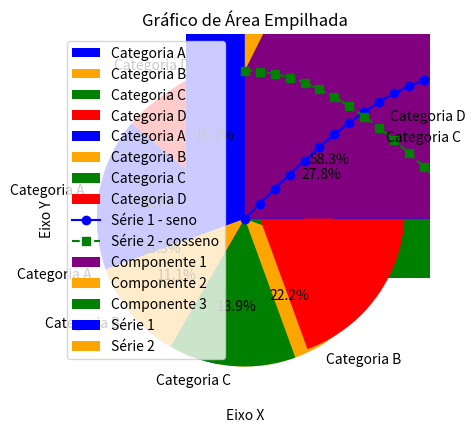
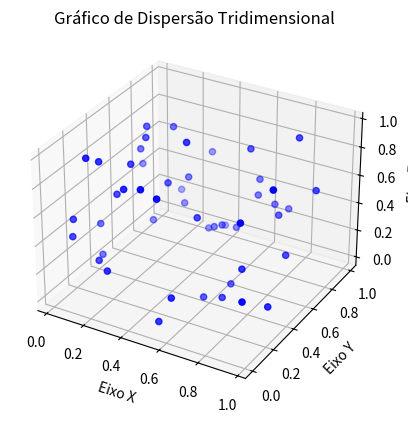
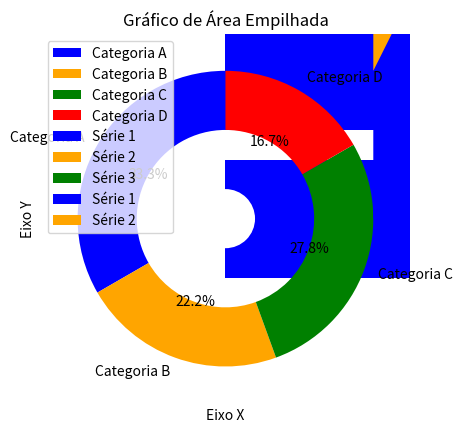
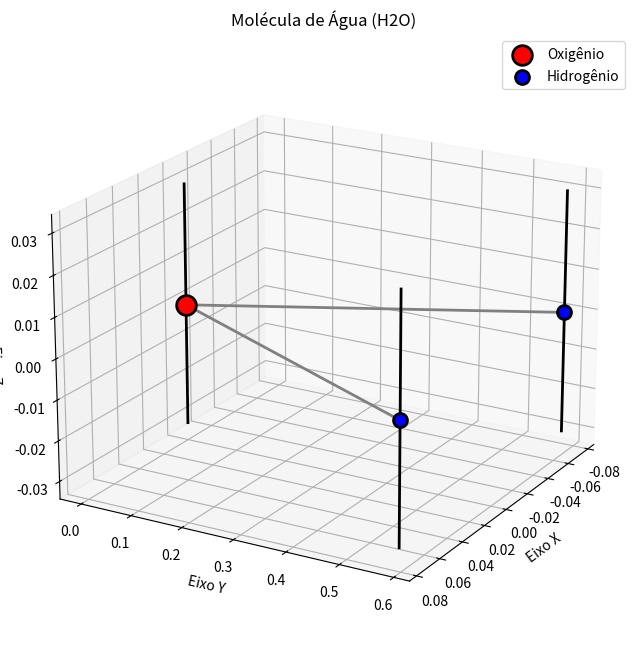
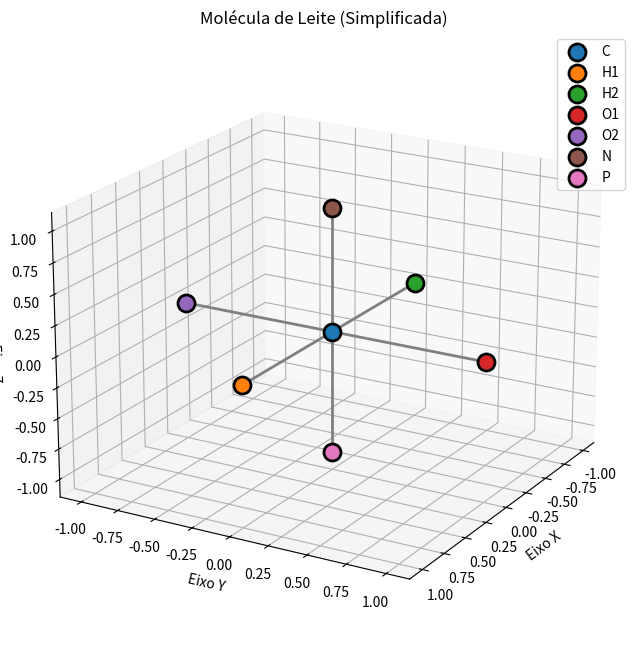
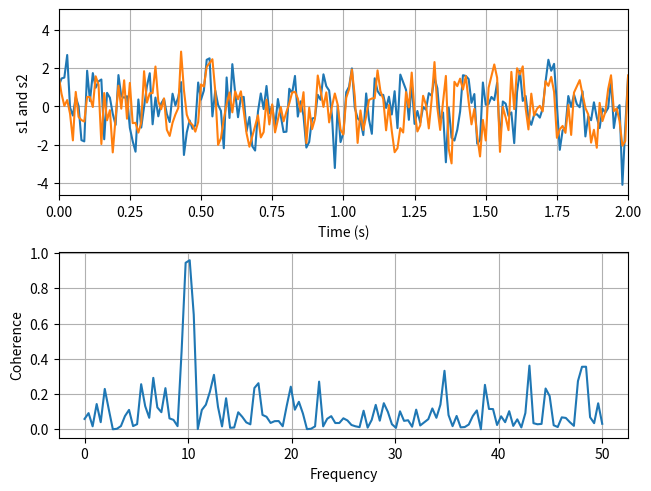

Here is the Python script that generated these plots, in order:

# Grafico 1

import matplotlib.pyplot as plt

# Dados para o gráfico
x = [1, 2, 3, 4, 5,10]
y = [2, 4, 6, 8, 10,30]

# Criar o gráfico de linha
plt.plot(x, y)

# Adicionar rótulos aos eixos
plt.xlabel('Eixo X')
plt.ylabel('Eixo Y')

# Adicionar um título ao gráfico
plt.title('Gráfico de Linha Simples')

# Exibir o gráfico
plt.show()








# ================================================================






# Grafico 2

import matplotlib.pyplot as plt
import numpy as np

# Dados para o gráfico de barras horizontal
categorias = ['Categoria A', 'Categoria B', 'Categoria C', 'Categoria D']
valores = [4, 7, 1, 5]

# Criar o gráfico de barras horizontal
plt.barh(categorias, valores, color='green')

# Adicionar rótulos aos eixos
plt.xlabel('Valores')
plt.ylabel('Categorias')

# Adicionar um título ao gráfico
plt.title('Gráfico de Barras Horizontal')

# Exibir o gráfico
plt.show()








# ================================================================






# Grafico 3
##GRAFICO DE PIZZA


import matplotlib.pyplot as plt

# Dados para o gráfico de pizza
labels = ['Categoria A', 'Categoria B', 'Categoria C', 'Categoria D']
valores = [30, 20, 25, 15]

# Cores para cada fatia
cores = ['blue', 'orange', 'green', 'red']

# Sem destaque (explode com zeros)
explode = (0, 0, 0, 0)

# Criar o gráfico de pizza
plt.pie(valores, labels=labels, colors=cores, explode=explode, autopct='%1.1f%%', startangle=140)

# Adicionar um título ao gráfico
plt.title('Gráfico de Pizza')

# Exibir o gráfico
plt.show()







# ================================================================





# Grafico 4

import matplotlib.pyplot as plt

# Dados para o gráfico de pizza
labels = ['Categoria A', 'Categoria B', 'Categoria C', 'Categoria D']
valores = [30, 20, 25, 105]

# Cores para cada fatia
cores = ['blue', 'orange', 'green', 'red']

# Encontrar o índice do maior valor
indice_maior_valor = valores.index(max(valores))

# Criar uma lista explode com zeros, exceto o índice do maior valor
explode = [0] * len(valores)
explode[indice_maior_valor] = 0.1  # Destaca apenas a fatia do maior valor

# Criar o gráfico de pizza
plt.pie(valores, labels=labels, colors=cores, explode=explode, autopct='%1.1f%%', startangle=140)

# Adicionar um título ao gráfico
plt.title('Gráfico de Pizza')

# Exibir o gráfico
plt.show()










# ================================================================







# Grafico 5

import matplotlib.pyplot as plt
import numpy as np

# Dados para o gráfico de dispersão
x = np.random.rand(50)
y = np.random.rand(50)

# Criar o gráfico de dispersão
plt.scatter(x, y, color='purple', marker='o')

# Adicionar rótulos aos eixos
plt.xlabel('Eixo X')
plt.ylabel('Eixo Y')

# Adicionar um título ao gráfico
plt.title('Gráfico de Dispersão')

# Exibir o gráfico
plt.show()








# ================================================================







# Grafico 6

import matplotlib.pyplot as plt
import numpy as np

# Dados para o gráfico de barras empilhadas
categorias = ['Categoria A', 'Categoria B', 'Categoria C']
valores1 = [4, 7, 2]
valores2 = [2, 5, 3]

# Criar o gráfico de barras empilhadas
plt.bar(categorias, valores1, color='blue', label='Série 1')
plt.bar(categorias, valores2, color='orange', bottom=valores1, label='Série 2')

# Adicionar rótulos aos eixos
plt.xlabel('Categorias')
plt.ylabel('Valores')

# Adicionar um título ao gráfico
plt.title('Gráfico de Barras Empilhadas')

# Adicionar uma legenda
plt.legend()

# Exibir o gráfico
plt.show()








# ================================================================







# Grafico 7

import matplotlib.pyplot as plt
import numpy as np

# Dados para o gráfico de linha com múltiplas séries
x = np.linspace(0, 10, 100)
y1 = np.sin(x)
y2 = np.cos(x)

# Criar o gráfico de linha com múltiplas séries
plt.plot(x, y1, label='Série 1 - seno', color='blue', linestyle='-', marker='o')
plt.plot(x, y2, label='Série 2 - cosseno', color='green', linestyle='--', marker='s')

# Adicionar rótulos aos eixos
plt.xlabel('Eixo X')
plt.ylabel('Eixo Y')

# Adicionar um título ao gráfico
plt.title('Gráfico de Linha com Múltiplas Séries')

# Adicionar uma legenda
plt.legend()

# Adicionar grade ao fundo do gráfico
plt.grid(True)

# Exibir o gráfico
plt.show()







# ================================================================





# Grafico 8

import matplotlib.pyplot as plt
import numpy as np

# Dados para o gráfico de área empilhada
x = np.arange(0, 5, 1)
y1 = [1, 3, 4, 2, 5]
y2 = [2, 1, 4, 4, 3]
y3 = [5, 2, 1, 3, 2]

# Criar o gráfico de área empilhada
plt.stackplot(x, y1, y2, y3, labels=['Componente 1', 'Componente 2', 'Componente 3'], colors=['purple', 'orange', 'green'])

# Adicionar rótulos aos eixos
plt.xlabel('Eixo X')
plt.ylabel('Eixo Y')

# Adicionar um título ao gráfico
plt.title('Gráfico de Área Empilhada')

# Adicionar uma legenda
plt.legend()

# Exibir o gráfico
plt.show()








# ================================================================





# Grafico 9

import matplotlib.pyplot as plt
from mpl_toolkits.mplot3d import Axes3D
import numpy as np

# Dados para o gráfico de dispersão tridimensional
np.random.seed(42)
x = np.random.rand(50)
y = np.random.rand(50)
z = np.random.rand(50)

# Criar o gráfico de dispersão tridimensional
fig = plt.figure()
ax = fig.add_subplot(111, projection='3d')
ax.scatter(x, y, z, c='blue', marker='o')

# Adicionar rótulos aos eixos
ax.set_xlabel('Eixo X')
ax.set_ylabel('Eixo Y')
ax.set_zlabel('Eixo Z')

# Adicionar um título ao gráfico
ax.set_title('Gráfico de Dispersão Tridimensional')

# Exibir o gráfico
plt.show()







# ================================================================







# Grafico 10

import matplotlib.pyplot as plt
import numpy as np

# Dados para o gráfico de barras empilhadas horizontal
categorias = ['Categoria A', 'Categoria B', 'Categoria C', 'Categoria D']
valores1 = [4, 7, 2, 5]
valores2 = [2, 5, 3, 8]

# Criar o gráfico de barras empilhadas horizontal
fig, ax = plt.subplots()
ax.barh(categorias, valores1, color='blue', label='Série 1')
ax.barh(categorias, valores2, color='orange', left=valores1, label='Série 2')

# Adicionar rótulos aos eixos
ax.set_xlabel('Valores')
ax.set_ylabel('Categorias')

# Adicionar um título ao gráfico
ax.set_title('Gráfico de Barras Empilhadas Horizontal')

# Adicionar uma legenda
ax.legend()

# Exibir o gráfico
plt.show()







# ================================================================







# Grafico 11

import matplotlib.pyplot as plt

# Dados para o gráfico de pizza (rosca)
labels = ['Categoria A', 'Categoria B', 'Categoria C', 'Categoria D']
valores = [30, 20, 25, 15]

# Criar o gráfico de pizza (rosca)
plt.pie(valores, labels=labels, autopct='%1.1f%%', startangle=90, wedgeprops=dict(width=0.4), colors=['blue', 'orange', 'green', 'red'])

# Adicionar um círculo no centro para criar o efeito de rosca
centro_circulo = plt.Circle((0,0),0.2,fc='white')
fig = plt.gcf()
fig.gca().add_artist(centro_circulo)

# Adicionar um título ao gráfico
plt.title('Gráfico de Pizza (Rosca)')

# Exibir o gráfico
plt.show()








# ================================================================






# Grafico 12


import matplotlib.pyplot as plt
import numpy as np

# Dados para o gráfico de área empilhada
x = np.arange(1, 6, 1)
y1 = [1, 3, 4, 2, 5]
y2 = [2, 1, 4, 4, 3]
y3 = [5, 2, 1, 3, 2]

# Criar o gráfico de área empilhada
plt.stackplot(x, y1, y2, y3, labels=['Série 1', 'Série 2', 'Série 3'], colors=['blue', 'orange', 'green'])

# Adicionar rótulos aos eixos
plt.xlabel('Eixo X')
plt.ylabel('Eixo Y')

# Adicionar um título ao gráfico
plt.title('Gráfico de Área Empilhada')

# Adicionar uma legenda
plt.legend()

# Exibir o gráfico
plt.show()







# ================================================================





# Grafico 13

import matplotlib.pyplot as plt
import numpy as np
from mpl_toolkits.mplot3d import Axes3D

# Criar a figura tridimensional
fig = plt.figure(figsize=(8, 8))
ax = fig.add_subplot(111, projection='3d')

# Coordenadas dos átomos de hidrogênio (H) e oxigênio (O) em uma molécula de água
oxygen = np.array([0, 0, 0])
hydrogen1 = np.array([0.075, 0.586, 0])
hydrogen2 = np.array([-0.075, 0.586, 0])

# Adicionar esferas para representar átomos
ax.scatter(*oxygen, color='red', s=200, label='Oxigênio', edgecolor='black', linewidth=2)
ax.scatter(*hydrogen1, color='blue', s=100, label='Hidrogênio', edgecolor='black', linewidth=2)
ax.scatter(*hydrogen2, color='blue', s=100, edgecolor='black', linewidth=2)

# Adicionar cilindros para representar ligações
cylinder_radius = 0.03
ax.plot([oxygen[0], hydrogen1[0]], [oxygen[1], hydrogen1[1]], [oxygen[2], hydrogen1[2]], color='gray', linewidth=2)
ax.plot([oxygen[0], hydrogen2[0]], [oxygen[1], hydrogen2[1]], [oxygen[2], hydrogen2[2]], color='gray', linewidth=2)

# Adicionar linhas para representar átomos
ax.plot([oxygen[0], oxygen[0]], [oxygen[1], oxygen[1]], [oxygen[2] - cylinder_radius, oxygen[2] + cylinder_radius], color='black', linewidth=2)
ax.plot([hydrogen1[0], hydrogen1[0]], [hydrogen1[1], hydrogen1[1]], [hydrogen1[2] - cylinder_radius, hydrogen1[2] + cylinder_radius], color='black', linewidth=2)
ax.plot([hydrogen2[0], hydrogen2[0]], [hydrogen2[1], hydrogen2[1]], [hydrogen2[2] - cylinder_radius, hydrogen2[2] + cylinder_radius], color='black', linewidth=2)

# Configurar rótulos e título
ax.set_xlabel('Eixo X')
ax.set_ylabel('Eixo Y')
ax.set_zlabel('Eixo Z')
ax.set_title('Molécula de Água (H2O)')

# Adicionar uma legenda
ax.legend()

# Ajustar a visualização para uma melhor perspectiva
ax.view_init(elev=20, azim=30)

# Exibir o gráfico
plt.show()










# ================================================================







# Grafico 14

import matplotlib.pyplot as plt
import numpy as np
from mpl_toolkits.mplot3d import Axes3D

# Criar a figura tridimensional
fig = plt.figure(figsize=(8, 8))
ax = fig.add_subplot(111, projection='3d')

# Coordenadas dos átomos em uma representação simplificada
carbon = np.array([0, 0, 0])
hydrogen1 = np.array([1, 0, 0])
hydrogen2 = np.array([-1, 0, 0])
oxygen1 = np.array([0, 1, 0])
oxygen2 = np.array([0, -1, 0])
nitrogen = np.array([0, 0, 1])
phosphorus = np.array([0, 0, -1])

# Adicionar esferas para representar átomos
atoms = {'C': carbon, 'H1': hydrogen1, 'H2': hydrogen2, 'O1': oxygen1, 'O2': oxygen2, 'N': nitrogen, 'P': phosphorus}
for atom, coords in atoms.items():
    ax.scatter(*coords, label=atom, s=150, edgecolor='black', linewidth=2)

# Adicionar linhas para representar ligações
ax.plot([carbon[0], hydrogen1[0]], [carbon[1], hydrogen1[1]], [carbon[2], hydrogen1[2]], color='gray', linewidth=2)
ax.plot([carbon[0], hydrogen2[0]], [carbon[1], hydrogen2[1]], [carbon[2], hydrogen2[2]], color='gray', linewidth=2)
ax.plot([carbon[0], oxygen1[0]], [carbon[1], oxygen1[1]], [carbon[2], oxygen1[2]], color='gray', linewidth=2)
ax.plot([carbon[0], oxygen2[0]], [carbon[1], oxygen2[1]], [carbon[2], oxygen2[2]], color='gray', linewidth=2)
ax.plot([carbon[0], nitrogen[0]], [carbon[1], nitrogen[1]], [carbon[2], nitrogen[2]], color='gray', linewidth=2)
ax.plot([carbon[0], phosphorus[0]], [carbon[1], phosphorus[1]], [carbon[2], phosphorus[2]], color='gray', linewidth=2)

# Configurar rótulos e título
ax.set_xlabel('Eixo X')
ax.set_ylabel('Eixo Y')
ax.set_zlabel('Eixo Z')
ax.set_title('Molécula de Leite (Simplificada)')

# Adicionar uma legenda
ax.legend()

# Ajustar a visualização para uma melhor perspectiva
ax.view_init(elev=20, azim=30)

# Exibir o gráfico
plt.show()










# ================================================================









# Grafico 15

import matplotlib.pyplot as plt
import numpy as np

# Fixing random state for reproducibility
np.random.seed(19680801)

dt = 0.01
t = np.arange(0, 30, dt)
nse1 = np.random.randn(len(t))                 # white noise 1
nse2 = np.random.randn(len(t))                 # white noise 2

# Two signals with a coherent part at 10 Hz and a random part
s1 = np.sin(2 * np.pi * 10 * t) + nse1
s2 = np.sin(2 * np.pi * 10 * t) + nse2

fig, axs = plt.subplots(2, 1, layout='constrained')
axs[0].plot(t, s1, t, s2)
axs[0].set_xlim(0, 2)
axs[0].set_xlabel('Time (s)')
axs[0].set_ylabel('s1 and s2')
axs[0].grid(True)

cxy, f = axs[1].cohere(s1, s2, 256, 1. / dt)
axs[1].set_ylabel('Coherence')

plt.show()
